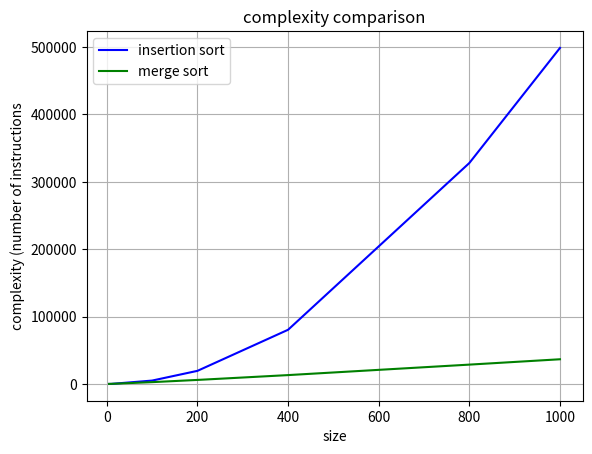

Generate this figure with matplotlib:
import random
import matplotlib.pyplot as plt

count1=0
count2=0

#INSERTION SORT
def insertion_sort(tab, size ):
  global count1
  for i in range(1,size):
    count1=count1+1
    key=tab[i]
    j = i-1
    count1+=1
    while(j>=0 and tab[j]>key):
      count1=count1+2
      tab[j+1]= tab[j]
      j = j-1
    count1+=1
    tab[j+1]= key


# MERGE SORT

#merge
def merge (tab, start,mid,end):
  global count2

  temp = []
  i=start
  j=mid+1

  count2+=1

  while( i<=mid and j <=end):
    count2+=1
    if(tab[i]<=tab[j]):
      temp.append(tab[i])
      i+=1
      count2+=1
    else:
      temp.append(tab[j])
      j+=1
      count2+=1

  count2+=1
  while (i<=mid):
    temp.append(tab[i])
    i+=1
    count2+=1

  count2+=1
  while (j<=end):
    temp.append(tab[j])
    j+=1
    count2+=1

  l=0
  count2+=2
  for k in range (start,end+1):
    tab[k] =temp[l]
    l+=1
    count2+=1

#merge sort
def merge_sort(tab,start,end):
  global count2
  count2+=1
  if(start<end):
    mid=(start+end)//2
    count2+=1
    merge_sort(tab,start,mid)
    merge_sort(tab,mid+1,end)

    merge(tab,start,mid,end)

#make a random table, sort and return the number of executions.
size = [5,10,100,200,400,800,1000]
count_merge=[]
count_insertion=[]

for i in size:
  tab =[random.randint(1,1000) for _ in range(i)]
  count1=0
  count2=0
  tab_merge= tab.copy()
  tab_insertion= tab.copy()

  insertion_sort(tab_insertion,len(tab_insertion))
  count_insertion.append(count1)

  merge_sort(tab_merge,0,len(tab_merge)-1)
  count_merge.append(count2)

#1st graph
plt.figure()
plt.plot(size,count_insertion,label="insertion sort",color="blue")

plt.plot(size,count_merge,label="merge sort", color="green")

plt.xlabel("size")
plt.ylabel("complexity (number of instructions")

plt.title("complexity comparison")
plt.legend()
plt.grid(True)
plt.savefig("complexity.png")
plt.show()
